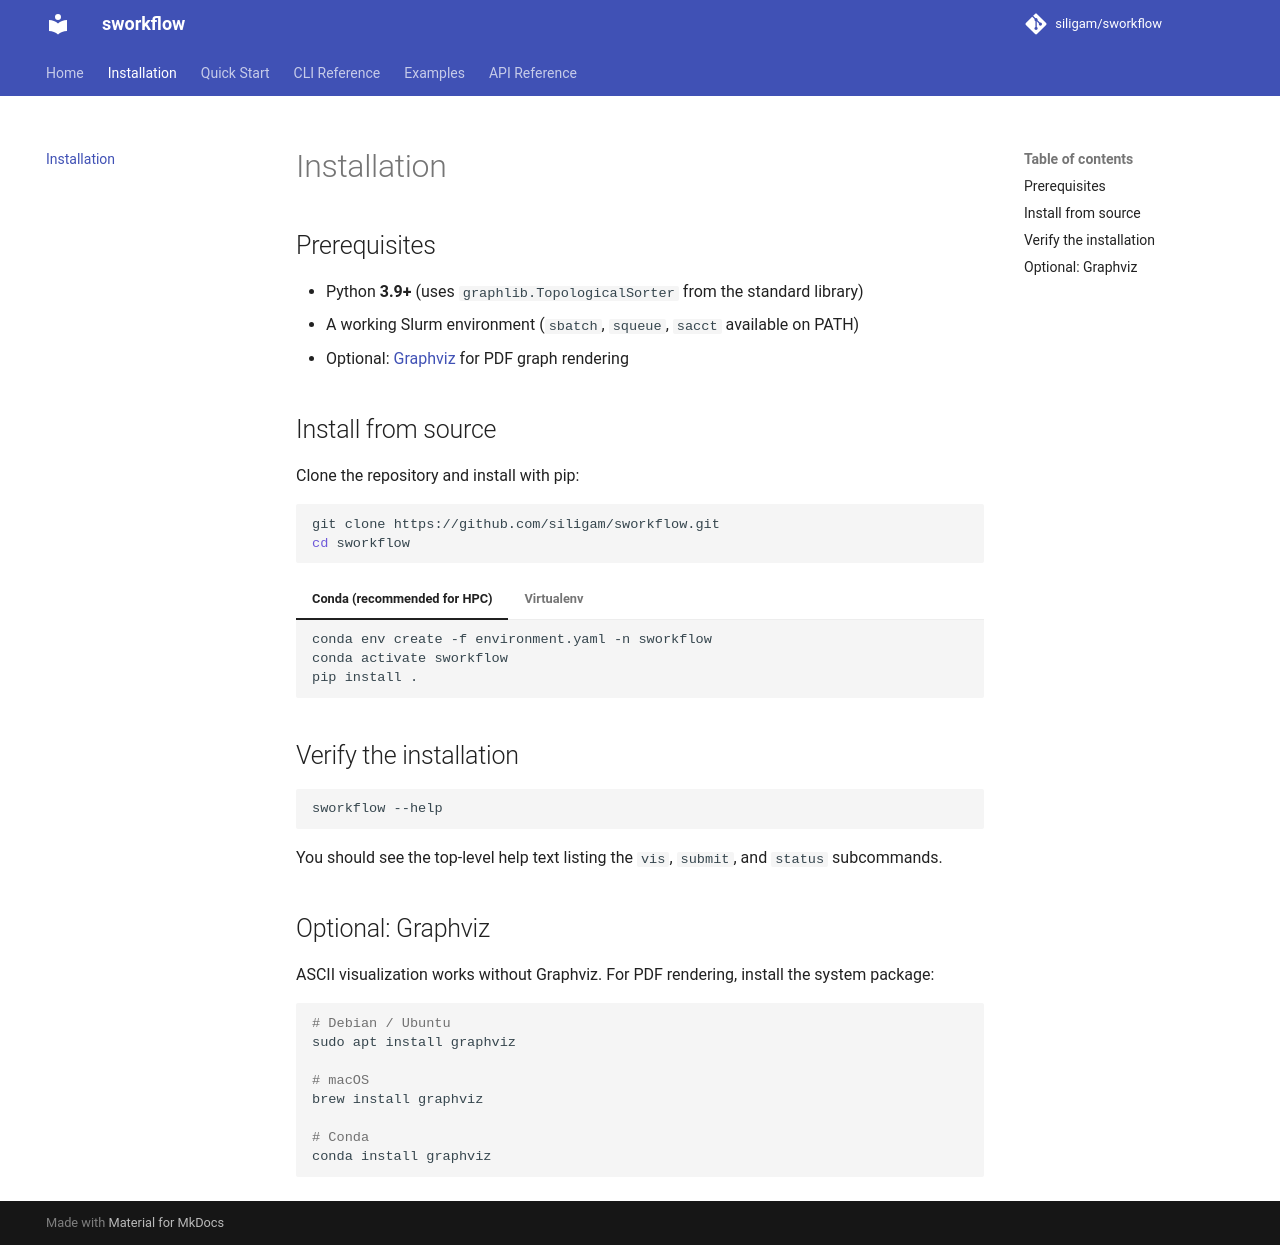

repository: siligam/sworkflow · page: installation/index.html · generator: mkdocs

# Installation

## Prerequisites

- Python **3.9+** (uses `graphlib.TopologicalSorter` from the standard library)
- A working Slurm environment (`sbatch`, `squeue`, `sacct` available on PATH)
- Optional: [Graphviz](https://graphviz.org) for PDF graph rendering

## Install from source

Clone the repository and install with pip:

```bash
git clone https://github.com/siligam/sworkflow.git
cd sworkflow
```

=== "Conda (recommended for HPC)"

    ```bash
    conda env create -f environment.yaml -n sworkflow
    conda activate sworkflow
    pip install .
    ```

=== "Virtualenv"

    ```bash
    python3 -m venv venv
    source venv/bin/activate
    pip install .
    ```

## Verify the installation

```bash
sworkflow --help
```

You should see the top-level help text listing the `vis`, `submit`, and `status` subcommands.

## Optional: Graphviz

ASCII visualization works without Graphviz. For PDF rendering, install the system package:

```bash
# Debian / Ubuntu
sudo apt install graphviz

# macOS
brew install graphviz

# Conda
conda install graphviz
```
